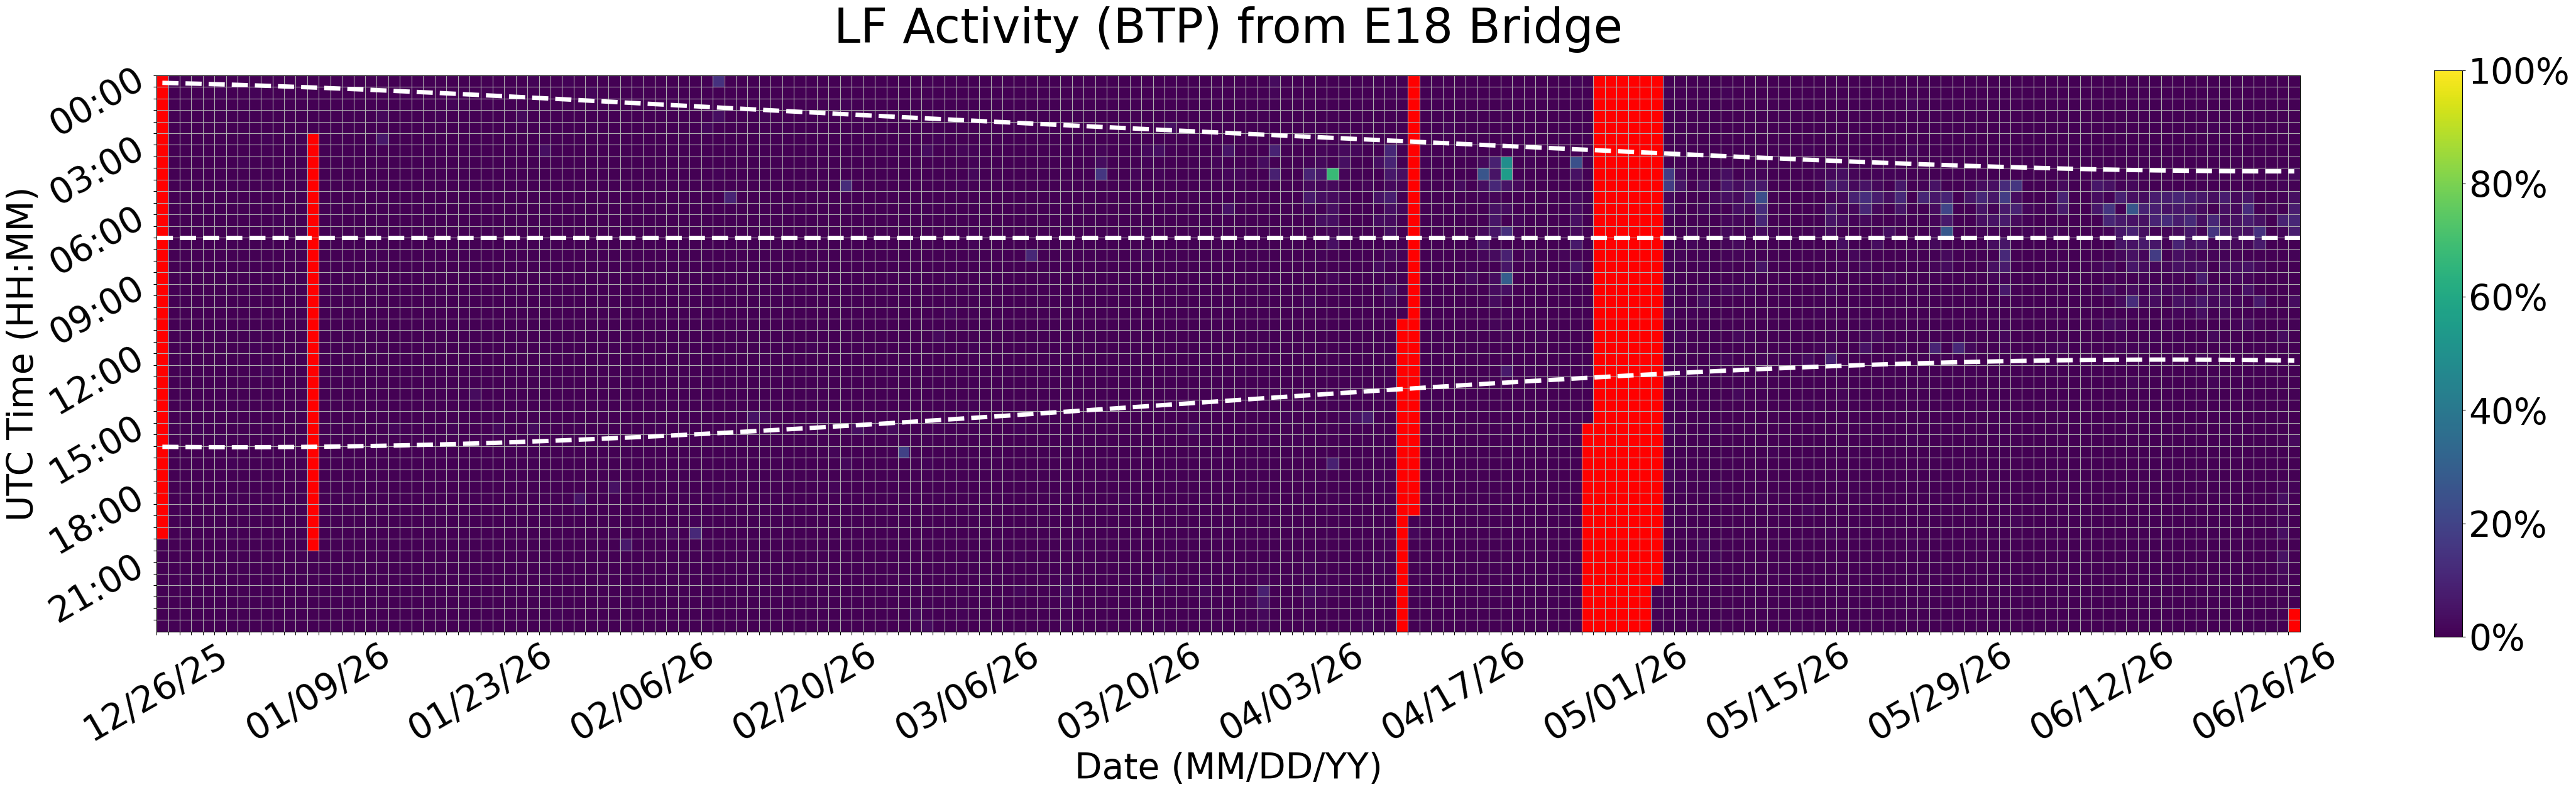

The data file committed next to this chart (first rows):
Time (UTC), 12/26/25, 12/27/25, 12/28/25, 12/29/25, 12/30/25, 12/31/25, 01/01/26, 01/02/26, 01/03/26, 01/04/26, 01/05/26, 01/06/26, 01/07/26, 01/08/26, 01/09/26, 01/10/26, 01/11/26, 01/12/26, 01/13/26, 01/14/26, 01/15/26, 01/16/26, 01/17/26
00:00, , 0.0, 0.3366, 0.0, 0.0, 0.0, 0.2833, 0.04211, 0.0, 0.0, 0.0, 0.1633, 0.0, 0.0, 0.0, 0.0, 0.0, 0.0, 0.0, 0.0, 0.0, 0.0, 0.0
00:30, , 0.0, 0.0, 0.0, 0.1177, 0.8126, 0.1813, 0.0, 1.147, 0.0, 0.0, 0.0, 0.0, 0.0, 0.0, 0.0, 0.0, 0.0, 0.0, 0.0, 0.06113, 0.0, 0.0
01:00, , 0.0, 0.0, 0.0, 0.0, 0.0, 0.0, 0.0416, 0.0, 0.2517, 0.0, 0.0, 0.0, 0.0, 0.0, 0.0, 0.0, 0.0, 0.0, 0.0, 0.0, 0.0, 0.0
01:30, , 0.0, 0.0, 0.0, 0.0, 0.0, 0.0, 0.0, 0.0, 0.0, 0.0, 0.0, 0.0, 0.0, 0.0, 0.0, 0.0, 0.0, 0.0, 2.015, 0.0, 0.0, 0.0
02:00, , 0.0, 0.0, 0.0, 0.0, 0.0, 0.0, 0.0, 0.0, 0.1712, 0.0, 0.0, 0.0, 0.0, 0.0, 0.0, 0.0, 0.0, 0.0, 0.0, 0.0, 0.0, 0.0
02:30, , 0.0, 0.0, 0.0, 0.0, 0.0, 0.0, 0.0, 0.0, 0.8639, 0.0, 0.0, 0.0, , 0.0, 0.0, 0.0, 0.0, 0.0, 6.53, 0.0, 0.0, 0.0
03:00, , 0.0, 0.0, 0.0, 0.0, 0.0, 0.0, 0.0, 0.0, 0.5782, 0.0, 0.2307, 0.0, , 0.0, 0.0, 0.0, 0.0, 0.0, 0.0, 0.0, 0.0, 0.0
03:30, , 0.0, 0.0, 0.0, 0.0, 0.0, 0.0, 1.122, 0.0, 0.0, 0.0, 0.17, 0.0, , 0.0, 0.0, 0.0, 0.0, 0.0, 0.0, 0.0, 0.0, 0.0
04:00, , 0.3183, 0.0, 0.0, 0.0, 0.0, 0.0, 0.0, 0.0, 0.0, 0.6563, 0.0, 0.0, , 0.0, 0.0, 0.0, 0.0, 0.0, 0.0, 0.0, 0.0, 0.0
04:30, , 0.0, 0.0, 0.0, 0.0, 0.0, 0.0, 0.0, 0.0, 0.4009, 0.0, 0.0, 0.0, , 0.0, 0.0, 0.0, 0.0, 0.0, 0.0, 0.0, 0.0, 0.0
05:00, , 0.0, 0.0, 0.0, 0.0, 0.0, 0.0, 0.0, 0.0, 0.0, 0.0, 0.0, 0.0, , 0.0, 0.0, 0.0, 0.0, 0.0, 0.0, 0.0, 0.0, 0.0
05:30, , 0.0, 0.0, 0.0, 0.0, 0.0, 0.0, 0.0, 0.0, 0.1169, 0.0, 0.0, 0.0, , 0.0, 0.0, 0.0, 0.0, 0.0, 0.0, 0.0, 0.09886, 0.0
06:00, , 0.0, 0.0, 0.0, 0.0, 0.0, 0.0, 0.0, 0.0, 0.0, 0.8604, 0.0, 0.0, , 0.0, 0.0, 0.0, 0.0, 0.0, 0.0, 0.0, 0.0, 0.0
06:30, , 0.0, 0.0, 0.0, 0.0, 0.0, 0.0, 0.0, 0.0, 0.0, 0.0, 0.0, 0.0, , 0.0, 0.0, 0.0, 0.0, 0.0, 0.0, 0.03159, 0.0, 0.0
07:00, , 0.0, 0.0, 0.0, 0.0, 0.0, 0.3991, 0.0, 0.0, 0.4536, 0.0, 0.0, 0.0, , 0.0, 0.0, 0.0, 0.0, 0.0, 0.0, 0.0, 0.0, 0.0
07:30, , 0.0, 0.0, 0.0, 0.0, 0.0, 0.0, 0.0, 0.0, 0.0, 0.0, 0.0, 0.0, , 0.0, 0.0, 0.0, 0.0, 0.9993, 0.0, 0.0, 0.0, 0.0
08:00, , 0.0, 0.0, 0.0, 0.0, 0.0, 0.0, 0.0, 0.0, 0.0, 0.0, 0.0, 0.0, , 0.0, 0.0, 0.0, 0.0, 0.0, 0.0, 0.0, 0.0, 0.0
08:30, , 0.0, 0.0, 0.0, 0.0, 0.0, 0.0, 0.0, 0.0, 0.0, 0.0, 0.0, 0.0, , 0.0, 0.0, 0.0, 0.0, 0.0, 0.0, 0.0, 0.0, 0.0
09:00, , 0.0, 0.0, 0.0, 0.0, 0.0, 0.0, 0.0, 0.0, 0.0, 0.3548, 0.0, 0.0, , 0.0, 0.0, 0.0, 0.0, 0.0, 0.0, 0.0, 0.0, 0.0
09:30, , 0.0, 0.0, 0.0, 0.0, 0.0, 0.0, 0.0, 0.0, 0.0, 0.0, 0.0, 0.0, , 0.0, 0.0, 0.0, 0.0, 0.0, 0.0, 0.0, 0.0, 0.0
10:00, , 0.0, 0.0, 0.0, 0.0, 0.0, 0.0, 0.0, 0.0, 0.0, 0.0, 0.0, 0.0, , 0.0, 0.0, 0.0, 0.0, 0.0, 0.0, 0.0, 0.0, 0.0
10:30, , 0.0, 0.0, 0.0, 0.0, 0.0, 0.0, 0.0, 0.0, 0.0, 0.0, 0.0, 0.0, , 0.0, 0.0, 0.0, 0.0, 0.0, 0.0, 0.0, 0.0, 0.0
11:00, , 0.0, 0.0, 0.0, 0.0, 0.0, 0.0, 0.0, 0.6998, 0.0, 0.4353, 0.0, 0.0, , 0.0, 0.0, 0.0, 0.0, 0.0, 0.0, 0.0, 0.0, 0.0
11:30, , 0.0, 0.0, 0.0, 0.0, 0.0, 0.0, 0.0, 1.024, 0.0, 0.0, 0.0, 0.0, , 0.0, 0.0, 0.0, 0.0, 0.0, 0.0, 0.0, 0.0, 0.0
12:00, , 0.0, 0.0, 0.0, 0.0, 0.0, 0.0, 0.0, 0.0, 0.4304, 0.1315, 0.0, 0.0, , 0.0, 0.0, 0.0, 0.0, 0.0, 0.0, 0.0, 0.0, 0.0
12:30, , 0.0, 0.0, 0.0, 0.0, 0.0, 0.0, 0.0, 0.04673, 1.852, 0.0, 0.0, 0.0, , 0.0, 0.0, 0.0, 0.0, 0.0, 0.0, 0.0, 0.0, 0.0
13:00, , 0.0, 0.0, 0.0, 0.0, 0.0, 0.0, 0.0, 0.2311, 0.0, 0.0, 0.0, 0.0, , 0.0, 0.0, 0.0, 0.0, 0.0, 0.0, 0.0, 0.0, 0.0
13:30, , 0.0, 0.0, 0.0, 0.0, 0.0, 0.0, 0.0, 0.01531, 0.0, 0.4283, 0.0, 0.0, , 0.0, 0.0, 0.0, 0.0, 0.0, 0.0, 0.0, 0.0, 0.0
14:00, , 0.0, 0.0, 0.0, 0.0, 0.0, 0.0, 0.0, 0.0, 0.0, 0.0, 0.0, 0.0, , 0.0, 0.0, 0.0, 0.0, 0.0, 0.0, 0.0, 0.0, 0.0
14:30, , 0.0, 0.0, 0.0, 0.0, 0.0, 0.0, 0.0, 0.0, 0.0, 0.0, 0.0, 0.0, , 0.0, 0.0, 0.0, 0.0, 0.0, 0.0, 0.0, 0.0, 0.0
15:00, , 0.4746, 0.0, 0.8427, 0.004133, 0.1771, 0.0, 0.0, 0.0, 0.0, 0.0, 0.0, 0.0, , 0.0, 0.0, 0.0, 0.0, 0.0, 0.0, 1.713, 0.7475, 0.1298
15:30, , 0.0, 0.0, 0.0, 0.0, 0.7893, 0.0, 0.0, 0.0, 0.0, 0.0, 0.0, 0.0, , 0.0, 0.0, 0.0, 0.0, 0.2521, 0.2932, 0.0, 0.0, 0.0
16:00, , 0.0, 0.0, 0.0, 0.1741, 0.0, 0.0, 0.0, 0.0, 0.11, 0.0, 0.0, 0.0, , 0.0, 0.0, 0.0, 0.0, 0.1942, 0.0, 0.0, 0.0, 0.0
16:30, , 0.0, 0.0, 0.0, 0.0, 0.0, 1.125, 0.0, 0.0, 0.0, 0.0, 0.0, 0.0, , 0.0, 0.0, 0.0, 0.0, 0.0, 0.0, 0.0, 0.0, 0.0
17:00, , 0.0, 0.0, 0.09196, 0.0, 0.0, 0.0, 0.0, 0.0, 0.0, 0.0, 0.0, 0.0, , 0.0, 0.0, 0.0, 0.0, 0.0, 0.0, 0.0, 0.03204, 0.0
17:30, , 0.05001, 0.0, 0.0, 0.0, 0.0337, 0.03456, 0.02716, 0.0, 0.0, 0.0, 0.0, 0.0, , 0.0, 0.0, 0.0, 0.0, 0.0, 0.0, 0.0, 0.0, 0.0
18:00, , 0.0, 0.0, 0.0, 0.04933, 0.0, 0.9444, 0.0, 0.0, 0.0, 0.4257, 0.0, 0.0, , 0.0, 0.0, 0.5075, 0.0, 0.0, 0.0, 0.0, 0.0, 0.0
18:30, , 0.0, 0.0, 0.2417, 0.0, 0.02087, 0.0, 0.0, 0.4998, 0.0, 0.0, 0.0, 0.0, , 0.0, 0.0, 0.0, 0.0, 0.0, 0.0, 0.0, 0.0, 0.0
19:00, , 0.0, 0.0, 0.0, 0.0, 0.0, 0.0, 0.0, 0.0, 0.0, 0.0, 0.0, 0.0, , 0.0, 0.0, 0.0, 0.0, 0.0, 0.08616, 0.0, 0.0, 0.0
19:30, , 0.0, 0.4563, 0.0, 0.0, 0.0, 0.8757, 0.0, 0.0, 0.0, 0.0, 0.0, 0.0, , 0.0, 0.0, 0.0, 0.0, 0.0, 0.0, 0.0, 0.0, 0.0
20:00, 0.0, 0.1983, 0.0, 0.0, 0.1089, 0.0, 0.0, 0.0, 0.0, 0.0, 0.0, 0.0, 0.0, , 0.0, 0.0, 0.0, 0.0, 0.0, 0.0, 0.0, 0.0, 0.1469
20:30, 0.0, 0.0, 0.0, 0.0, 0.0, 0.0, 0.5559, 0.0, 0.0, 0.0, 0.0, 0.0, 0.4339, 0.0, 0.0, 0.0, 0.0, 0.0, 0.0, 0.0, 0.0, 0.0, 0.0
21:00, 0.0, 0.0, 0.0, 0.0, 0.0, 0.0, 0.0, 0.439, 0.0, 0.0, 0.1392, 0.0, 0.0, 0.0, 0.0, 0.0, 0.0, 0.0, 0.09659, 0.0, 0.0, 0.0, 0.0
21:30, 0.0, 0.0, 0.5341, 0.0, 0.0, 0.0, 0.0, 0.0, 0.0, 0.0, 0.0, 0.0, 0.0, 0.0, 0.0, 0.0, 0.0, 0.0, 0.0, 0.0, 0.0, 0.0, 0.0
22:00, 0.0, 0.0, 0.0, 0.0, 0.0, 0.0, 0.04099, 0.0, 0.0, 0.0, 0.0, 0.0, 0.0, 0.0, 0.0, 0.0, 0.0, 0.0, 0.0, 0.0, 0.0, 0.0, 0.0
22:30, 0.0, 0.0, 0.0, 0.3429, 0.0, 0.0, 0.0, 0.4619, 0.0, 0.0, 0.0, 0.0, 0.0, 0.0, 0.0, 0.0, 0.0, 0.0, 0.0, 0.0, 0.0, 0.0, 0.0
23:00, 0.0, 0.0, 0.0, 0.0, 0.0, 0.0, 0.0, 0.1104, 0.0, 0.0, 0.0, 0.4299, 0.0, 0.0, 0.0, 0.0, 0.0, 0.1003, 0.0, 0.0, 0.0, 0.0, 0.0
23:30, 0.0, 0.452, 0.0, 0.1626, 0.0, 0.2808, 0.0, 0.0, 0.0, 0.3765, 0.0, 0.1008, 0.0, 0.0, 0.0, 0.0, 0.0, 0.0, 0.06363, 0.0, 0.0, 0.0, 0.0
